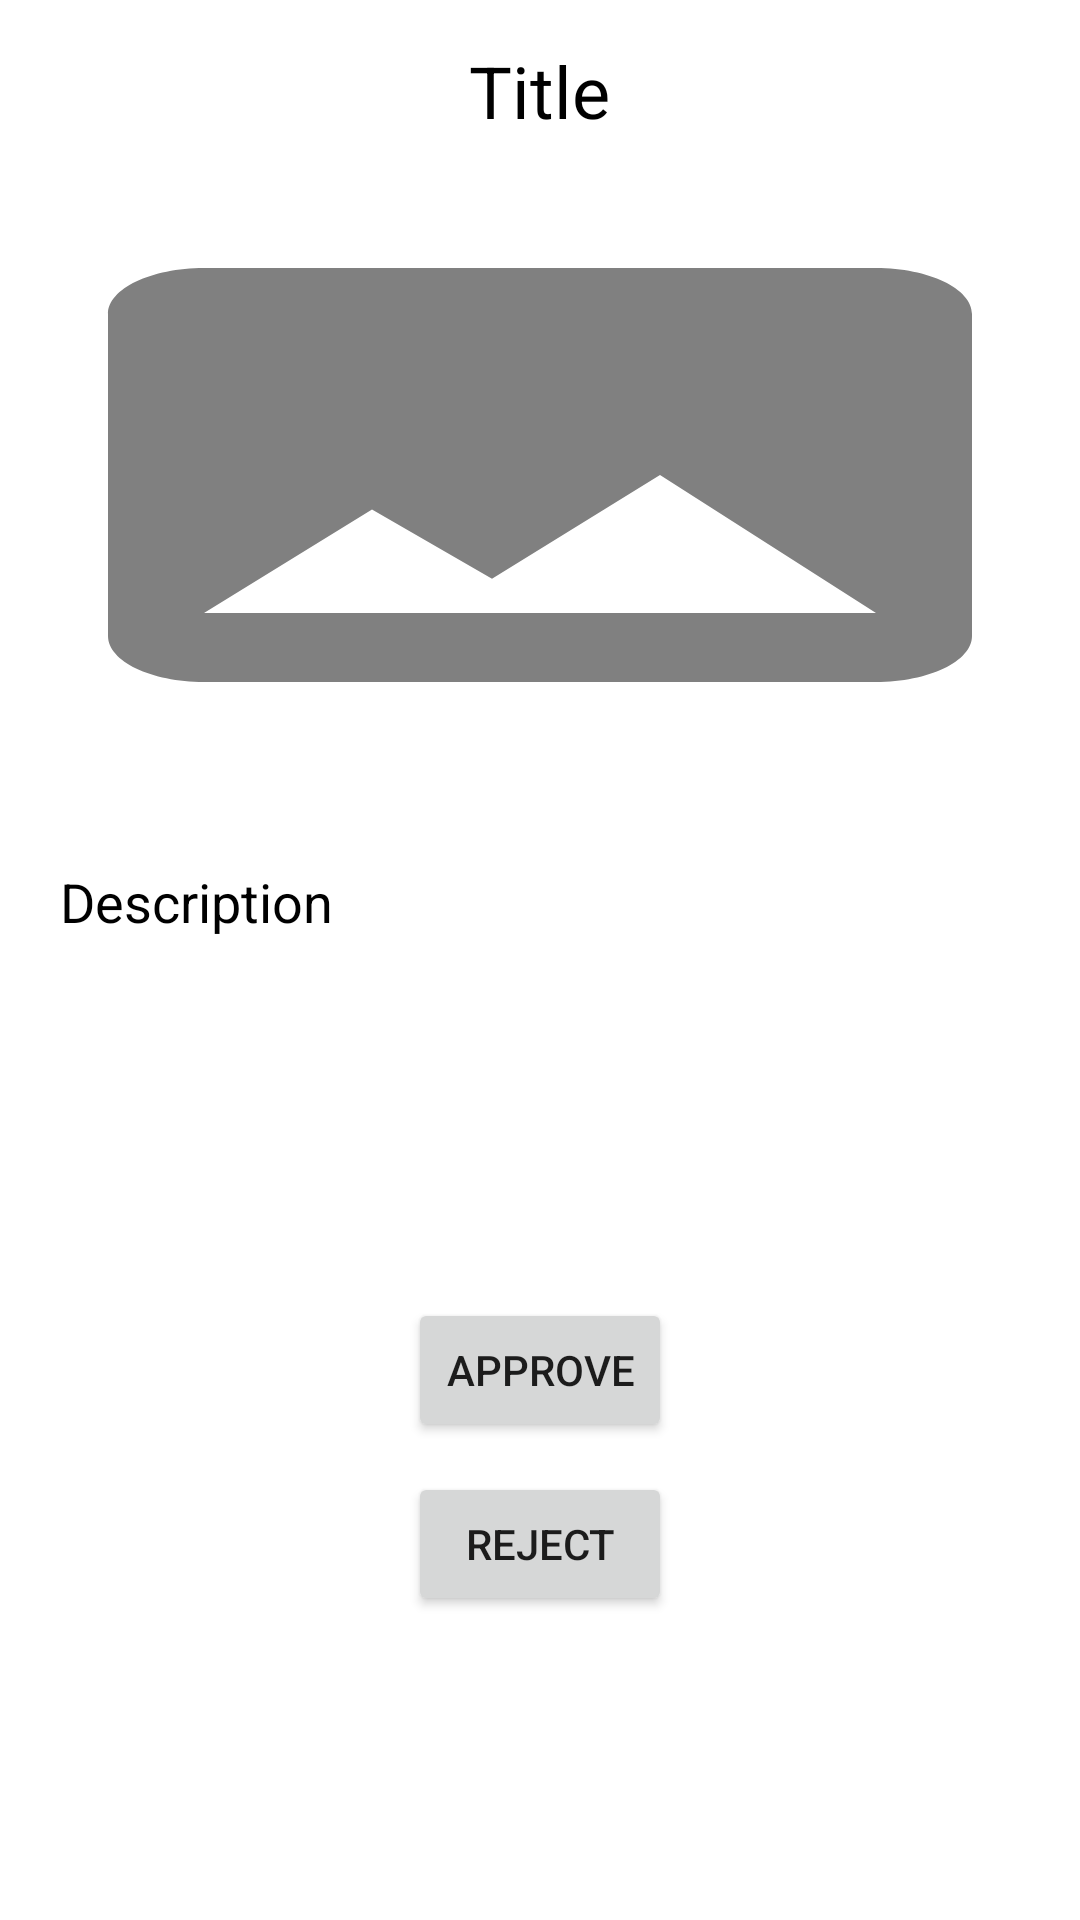

Write the Android layout XML for this screen, with the resource values it uses.
<!-- AndroidManifest.xml: application theme Theme.COMPLAINTAPPUSIM -->
<!-- res/layout/activity_admin_detail.xml -->
<?xml version="1.0" encoding="utf-8"?>
<LinearLayout
    xmlns:android="http://schemas.android.com/apk/res/android"
    xmlns:app="http://schemas.android.com/apk/res-auto"
    xmlns:tools="http://schemas.android.com/tools"
    android:layout_width="match_parent"
    android:layout_height="match_parent"
    android:orientation="vertical"
    android:background="@color/white"
    tools:context=".AdminDetail">



    <TextView
        android:layout_width="wrap_content"
        android:layout_height="wrap_content"
        android:id="@+id/detailTitle"
        android:text="Title"
        android:layout_marginTop="14dp"
        android:textSize="24sp"
        android:layout_gravity="center"
        android:layout_marginBottom="12dp"
        android:textColor="@color/black"/>
    <ImageView
        android:layout_width="400dp"
        android:layout_height="200dp"
        android:id="@+id/detailImage"
        android:padding="8dp"
        android:layout_gravity="center"
        android:src="@drawable/ic_baseline_image_24"
        android:scaleType="fitXY"/>

    <TextView
        android:layout_width="match_parent"
        android:layout_height="wrap_content"
        android:layout_marginTop="10dp"
        android:padding="20dp"
        android:text="Description"
        android:layout_gravity="center"
        android:id="@+id/detailDesc"
        android:textSize="18sp"
        android:textColor="@color/black"/>

    <Button
        android:id="@+id/receivebtn"
        android:layout_width="wrap_content"
        android:layout_height="wrap_content"
        android:layout_gravity="center"
        android:layout_marginTop="100dp"
        android:text="approve" />

    <Button
        android:id="@+id/rejectbtn"
        android:layout_width="wrap_content"
        android:layout_height="wrap_content"
        android:layout_gravity="center"
        android:layout_marginTop="10dp"
        android:text="reject" />

</LinearLayout>
<!-- resources referenced by this layout -->
<resources>
  <color name="black">#FF000000</color>
  <color name="white">#FFFFFFFF</color>
  <!-- drawable ic_baseline_image_24 (drawable) -->
  <vector android:height="200dp" android:tint="#808080"
      android:viewportHeight="24" android:viewportWidth="24"
      android:width="200dp" xmlns:android="http://schemas.android.com/apk/res/android">
      <path android:fillColor="@android:color/white" android:pathData="M21,19V5c0,-1.1 -0.9,-2 -2,-2H5c-1.1,0 -2,0.9 -2,2v14c0,1.1 0.9,2 2,2h14c1.1,0 2,-0.9 2,-2zM8.5,13.5l2.5,3.01L14.5,12l4.5,6H5l3.5,-4.5z"/>
  </vector>
  <style name="Theme.COMPLAINTAPPUSIM" parent="Theme.MaterialComponents.DayNight.NoActionBar">
          
          <item name="colorPrimary">@color/green</item>
          <item name="colorPrimaryVariant">@color/green</item>
          <item name="colorOnPrimary">@color/white</item>
          
          <item name="colorSecondary">@color/teal_200</item>
          <item name="colorSecondaryVariant">@color/teal_700</item>
          <item name="colorOnSecondary">@color/black</item>
          
          <item name="android:statusBarColor">?attr/colorPrimaryVariant</item>
          
      </style>
  <color name="green">#29AB87</color>
  <color name="teal_200">#FF03DAC5</color>
  <color name="teal_700">#FF018786</color>
</resources>
